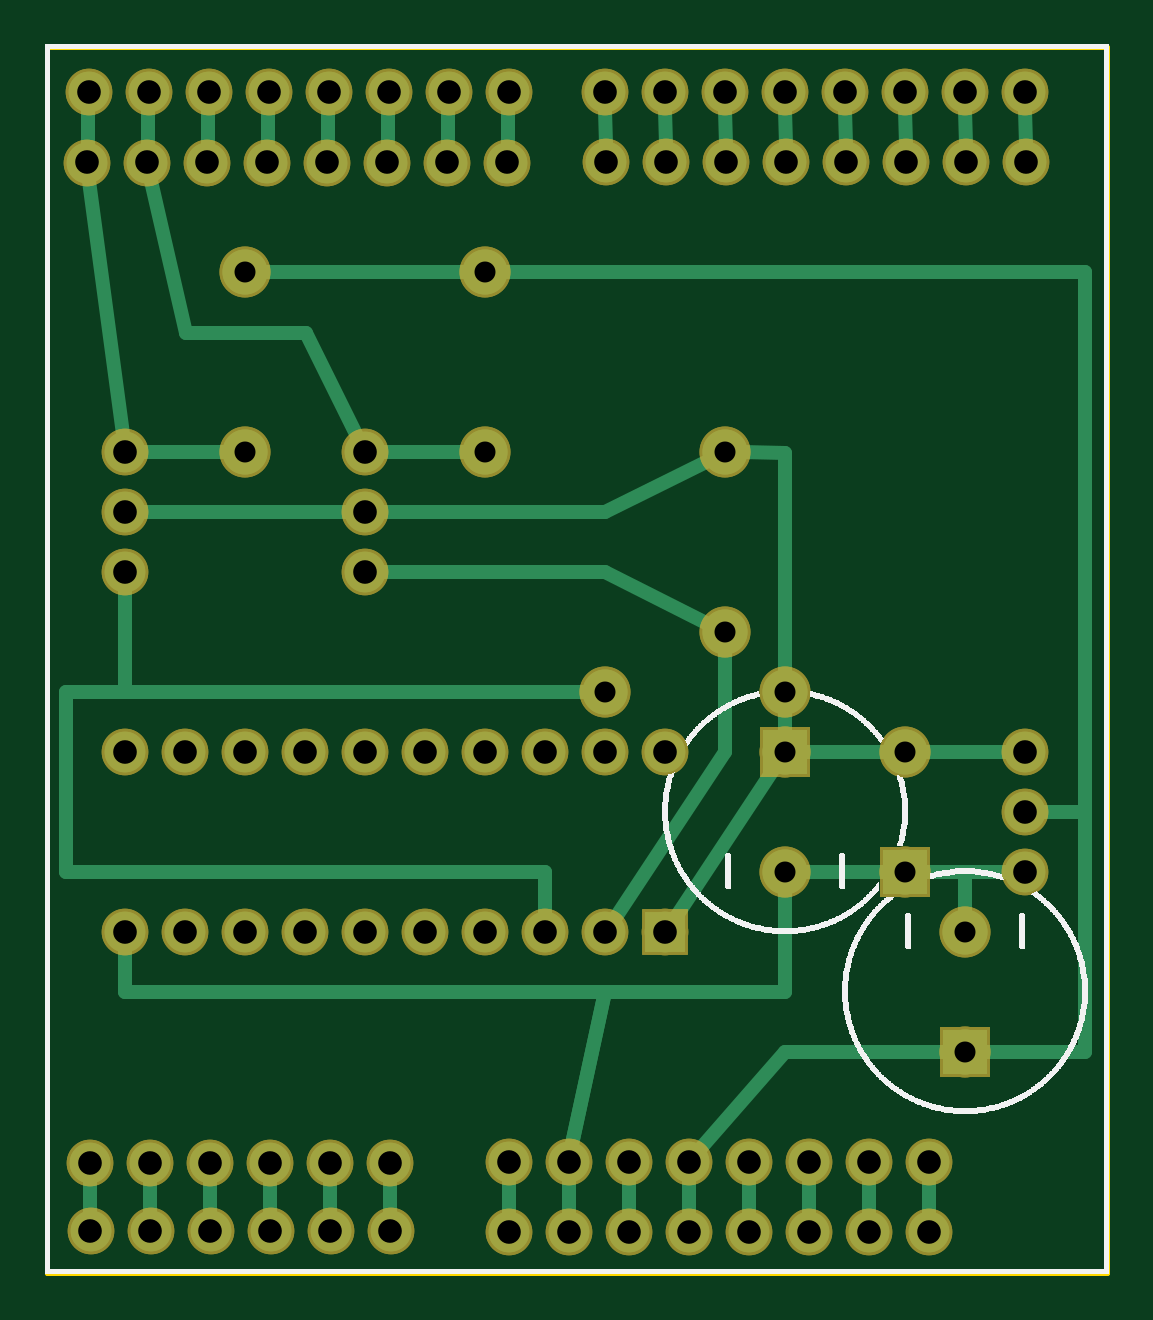
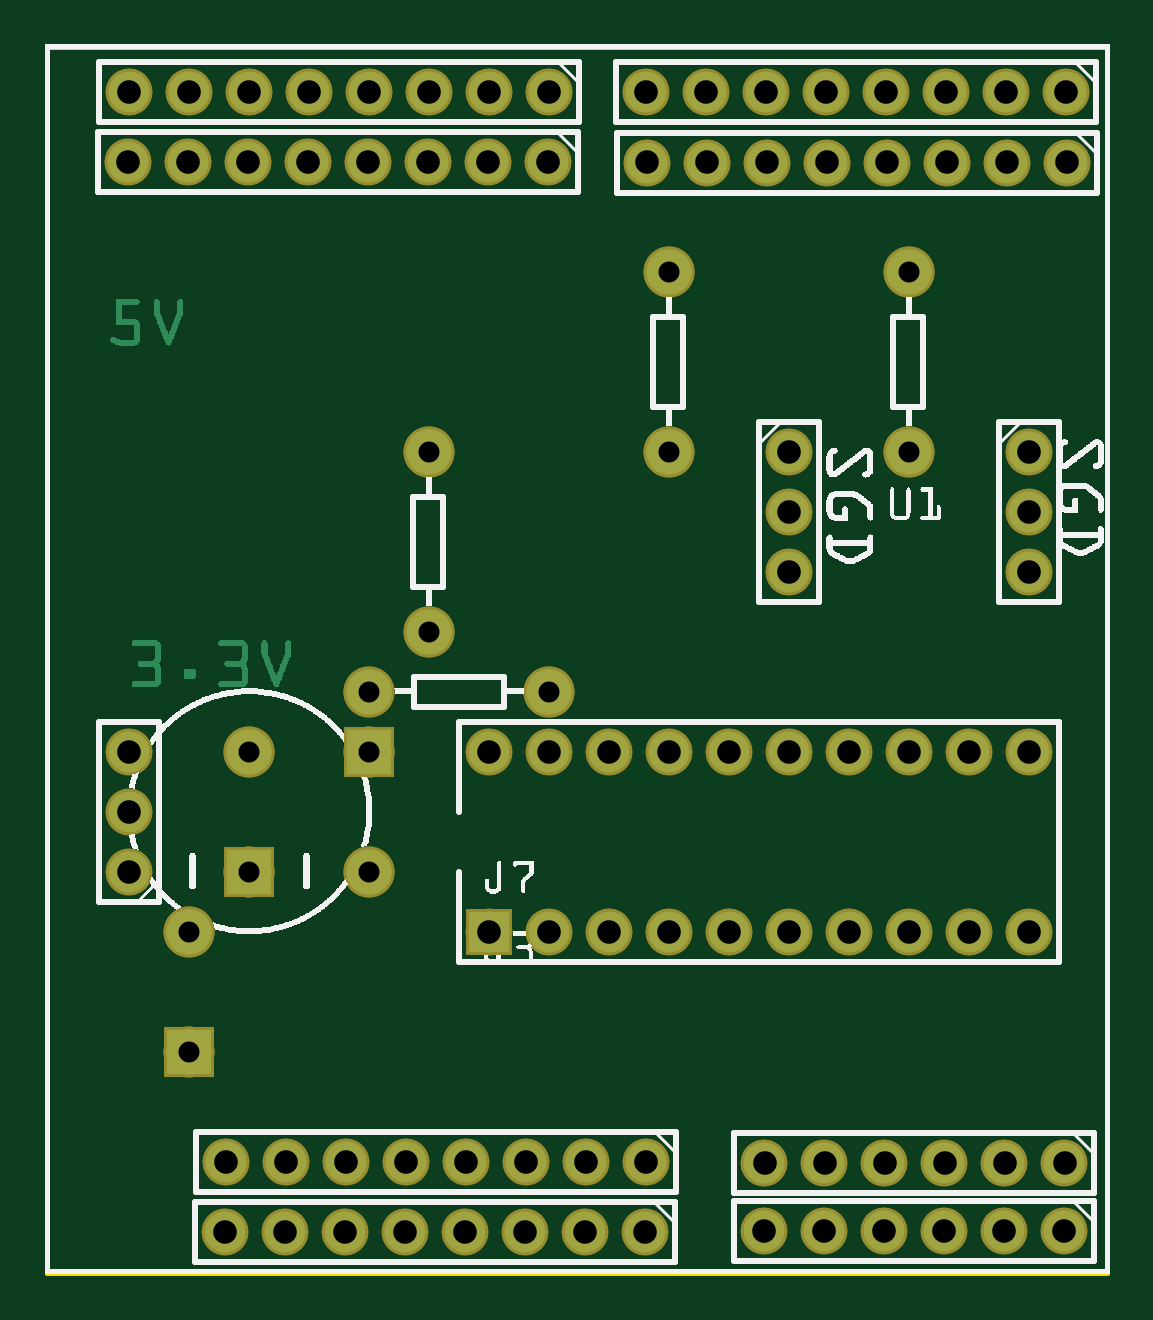
Circuit board: 8 layer files. Board 44.9 x 51.9 mm.
- outline: ArduinoDIYXbeeShield_contour.gm1 (370 bytes)
- bottom_copper: ArduinoDIYXbeeShield_copperBottom.gbl (19063 bytes)
- top_copper: ArduinoDIYXbeeShield_copperTop.gtl (5832 bytes)
- drill: ArduinoDIYXbeeShield_drill.txt (1672 bytes)
- bottom_mask: ArduinoDIYXbeeShield_maskBottom.gbs (3282 bytes)
- top_mask: ArduinoDIYXbeeShield_maskTop.gts (3290 bytes)
- bottom_silk: ArduinoDIYXbeeShield_silkBottom.gbo (160435 bytes)
- top_silk: ArduinoDIYXbeeShield_silkTop.gto (152195 bytes)

=== outline: ArduinoDIYXbeeShield_contour.gm1 ===
G04 MADE WITH FRITZING*
G04 WWW.FRITZING.ORG*
G04 DOUBLE SIDED*
G04 HOLES PLATED*
G04 CONTOUR ON CENTER OF CONTOUR VECTOR*
%ASAXBY*%
%FSLAX23Y23*%
%MOIN*%
%OFA0B0*%
%SFA1.0B1.0*%
%ADD10R,1.774390X2.050910*%
%ADD11C,0.008000*%
%ADD10C,0.008*%
%LNCONTOUR*%
G90*
G70*
G54D10*
G54D11*
X4Y2047D02*
X1770Y2047D01*
X1770Y4D01*
X4Y4D01*
X4Y2047D01*
D02*
G04 End of contour*
M02*
=== bottom_copper: ArduinoDIYXbeeShield_copperBottom.gbl (19063 bytes, source omitted) ===
=== top_copper: ArduinoDIYXbeeShield_copperTop.gtl (5832 bytes, source omitted) ===
=== drill: ArduinoDIYXbeeShield_drill.txt ===
; NON-PLATED HOLES START AT T1
; THROUGH (PLATED) HOLES START AT T100
M48
INCH
T100C0.039370
T101C0.035000
%
T100
X008740Y000715
X012351Y018546
X010340Y005715
X001746Y001867
X004340Y005715
X000725Y019715
X013351Y018546
X001340Y008715
X002746Y001867
X009340Y005715
X001725Y019715
X016340Y006715
X001755Y000729
X014351Y018546
X010740Y000715
X004703Y018544
X015340Y019715
X012728Y001889
X005340Y011715
X006725Y019715
X002755Y000729
X011740Y000715
X005703Y018544
X007340Y008715
X016340Y019715
X013728Y001889
X009740Y000715
X007725Y019715
X010340Y019715
X016340Y007715
X005340Y005715
X008340Y008715
X014728Y001889
X005340Y012715
X000703Y018544
X002340Y008715
X011340Y019715
X003746Y001867
X001340Y011715
X006340Y005715
X009340Y019715
X002725Y019715
X015351Y018546
X001703Y018544
X003340Y008715
X004746Y001867
X016340Y008715
X003725Y019715
X007728Y001889
X010340Y008715
X001340Y005715
X003755Y000729
X016351Y018546
X005340Y013715
X004340Y008715
X012740Y000715
X006703Y018544
X001340Y012715
X010351Y018546
X008728Y001889
X004755Y000729
X013740Y000715
X007703Y018544
X009340Y008715
X011351Y018546
X012340Y019715
X000746Y001867
X005755Y000729
X009351Y018546
X007340Y005715
X001340Y013715
X002703Y018544
X013340Y019715
X010728Y001889
X005746Y001867
X008340Y005715
X004725Y019715
X000755Y000729
X002340Y005715
X003703Y018544
X005340Y008715
X014340Y019715
X011728Y001889
X007740Y000715
X005725Y019715
X009728Y001889
X003340Y005715
X006340Y008715
X014740Y000715
T101
X003340Y016715
X003340Y013715
X009340Y009715
X014340Y006715
X012340Y009715
X015340Y003715
X012340Y006715
X011340Y013715
X011340Y010715
X014340Y008715
X015340Y005715
X012340Y008715
X007340Y016715
X007340Y013715
T00
M30

=== bottom_mask: ArduinoDIYXbeeShield_maskBottom.gbs ===
G04 MADE WITH FRITZING*
G04 WWW.FRITZING.ORG*
G04 DOUBLE SIDED*
G04 HOLES PLATED*
G04 CONTOUR ON CENTER OF CONTOUR VECTOR*
%ASAXBY*%
%FSLAX23Y23*%
%MOIN*%
%OFA0B0*%
%SFA1.0B1.0*%
%ADD10C,0.077717*%
%ADD11C,0.085000*%
%ADD12R,0.077716X0.077716*%
%ADD13R,0.085000X0.085000*%
%LNMASK0*%
G90*
G70*
G54D10*
X1034Y572D03*
X1034Y872D03*
X934Y572D03*
X934Y872D03*
X834Y572D03*
X834Y872D03*
X734Y572D03*
X734Y872D03*
X634Y572D03*
X634Y872D03*
X534Y572D03*
X534Y872D03*
X434Y572D03*
X434Y872D03*
X334Y572D03*
X334Y872D03*
X234Y572D03*
X234Y872D03*
X134Y572D03*
X134Y872D03*
X1034Y572D03*
X1034Y872D03*
X934Y572D03*
X934Y872D03*
X834Y572D03*
X834Y872D03*
X734Y572D03*
X734Y872D03*
X634Y572D03*
X634Y872D03*
X534Y572D03*
X534Y872D03*
X434Y572D03*
X434Y872D03*
X334Y572D03*
X334Y872D03*
X234Y572D03*
X234Y872D03*
X134Y572D03*
X134Y872D03*
X1634Y672D03*
X1634Y772D03*
X1634Y872D03*
X1634Y672D03*
X1634Y772D03*
X1634Y872D03*
X534Y1372D03*
X534Y1272D03*
X534Y1172D03*
X534Y1372D03*
X534Y1272D03*
X534Y1172D03*
X134Y1372D03*
X134Y1272D03*
X134Y1172D03*
X134Y1372D03*
X134Y1272D03*
X134Y1172D03*
G54D11*
X934Y972D03*
X1234Y972D03*
X934Y972D03*
X1234Y972D03*
X1134Y1372D03*
X1134Y1072D03*
X1134Y1372D03*
X1134Y1072D03*
X334Y1672D03*
X334Y1372D03*
X334Y1672D03*
X334Y1372D03*
X734Y1672D03*
X734Y1372D03*
X734Y1672D03*
X734Y1372D03*
G54D10*
X75Y187D03*
X175Y187D03*
X275Y187D03*
X375Y187D03*
X475Y187D03*
X575Y187D03*
X75Y187D03*
X175Y187D03*
X275Y187D03*
X375Y187D03*
X475Y187D03*
X575Y187D03*
X76Y73D03*
X176Y73D03*
X276Y73D03*
X376Y73D03*
X476Y73D03*
X576Y73D03*
X76Y73D03*
X176Y73D03*
X276Y73D03*
X376Y73D03*
X476Y73D03*
X576Y73D03*
X774Y72D03*
X874Y72D03*
X974Y72D03*
X1074Y72D03*
X1174Y72D03*
X1274Y72D03*
X1374Y72D03*
X1474Y72D03*
X774Y72D03*
X874Y72D03*
X974Y72D03*
X1074Y72D03*
X1174Y72D03*
X1274Y72D03*
X1374Y72D03*
X1474Y72D03*
X73Y1972D03*
X173Y1972D03*
X273Y1972D03*
X373Y1972D03*
X473Y1972D03*
X573Y1972D03*
X673Y1972D03*
X773Y1972D03*
X73Y1972D03*
X173Y1972D03*
X273Y1972D03*
X373Y1972D03*
X473Y1972D03*
X573Y1972D03*
X673Y1972D03*
X773Y1972D03*
X773Y189D03*
X873Y189D03*
X973Y189D03*
X1073Y189D03*
X1173Y189D03*
X1273Y189D03*
X1373Y189D03*
X1473Y189D03*
X773Y189D03*
X873Y189D03*
X973Y189D03*
X1073Y189D03*
X1173Y189D03*
X1273Y189D03*
X1373Y189D03*
X1473Y189D03*
X70Y1854D03*
X170Y1854D03*
X270Y1854D03*
X370Y1854D03*
X470Y1854D03*
X570Y1854D03*
X670Y1854D03*
X770Y1854D03*
X70Y1854D03*
X170Y1854D03*
X270Y1854D03*
X370Y1854D03*
X470Y1854D03*
X570Y1854D03*
X670Y1854D03*
X770Y1854D03*
X935Y1855D03*
X1035Y1855D03*
X1135Y1855D03*
X1235Y1855D03*
X1335Y1855D03*
X1435Y1855D03*
X1535Y1855D03*
X1635Y1855D03*
X935Y1855D03*
X1035Y1855D03*
X1135Y1855D03*
X1235Y1855D03*
X1335Y1855D03*
X1435Y1855D03*
X1535Y1855D03*
X1635Y1855D03*
X934Y1972D03*
X1034Y1972D03*
X1134Y1972D03*
X1234Y1972D03*
X1334Y1972D03*
X1434Y1972D03*
X1534Y1972D03*
X1634Y1972D03*
X934Y1972D03*
X1034Y1972D03*
X1134Y1972D03*
X1234Y1972D03*
X1334Y1972D03*
X1434Y1972D03*
X1534Y1972D03*
X1634Y1972D03*
G54D11*
X1434Y672D03*
X1434Y872D03*
X1434Y672D03*
X1434Y872D03*
X1234Y872D03*
X1234Y672D03*
X1234Y872D03*
X1234Y672D03*
X1534Y372D03*
X1534Y572D03*
X1534Y372D03*
X1534Y572D03*
G54D12*
X1034Y572D03*
X1034Y572D03*
G54D13*
X1434Y672D03*
X1434Y672D03*
X1234Y872D03*
X1234Y872D03*
X1534Y372D03*
X1534Y372D03*
G04 End of Mask0*
M02*
=== top_mask: ArduinoDIYXbeeShield_maskTop.gts ===
G04 MADE WITH FRITZING*
G04 WWW.FRITZING.ORG*
G04 DOUBLE SIDED*
G04 HOLES PLATED*
G04 CONTOUR ON CENTER OF CONTOUR VECTOR*
%ASAXBY*%
%FSLAX23Y23*%
%MOIN*%
%OFA0B0*%
%SFA1.0B1.0*%
%ADD10C,0.077717*%
%ADD11C,0.085000*%
%ADD12R,0.085000X0.085000*%
%ADD13R,0.077716X0.077716*%
%LNMASK1*%
G90*
G70*
G54D10*
X1634Y672D03*
X1634Y772D03*
X1634Y872D03*
X1634Y672D03*
X1634Y772D03*
X1634Y872D03*
X534Y1372D03*
X534Y1272D03*
X534Y1172D03*
X534Y1372D03*
X534Y1272D03*
X534Y1172D03*
X134Y1372D03*
X134Y1272D03*
X134Y1172D03*
X134Y1372D03*
X134Y1272D03*
X134Y1172D03*
G54D11*
X934Y972D03*
X1234Y972D03*
X934Y972D03*
X1234Y972D03*
X1134Y1372D03*
X1134Y1072D03*
X1134Y1372D03*
X1134Y1072D03*
X334Y1672D03*
X334Y1372D03*
X334Y1672D03*
X334Y1372D03*
X734Y1672D03*
X734Y1372D03*
X734Y1672D03*
X734Y1372D03*
G54D10*
X75Y187D03*
X175Y187D03*
X275Y187D03*
X375Y187D03*
X475Y187D03*
X575Y187D03*
X75Y187D03*
X175Y187D03*
X275Y187D03*
X375Y187D03*
X475Y187D03*
X575Y187D03*
X76Y73D03*
X176Y73D03*
X276Y73D03*
X376Y73D03*
X476Y73D03*
X576Y73D03*
X76Y73D03*
X176Y73D03*
X276Y73D03*
X376Y73D03*
X476Y73D03*
X576Y73D03*
X774Y72D03*
X874Y72D03*
X974Y72D03*
X1074Y72D03*
X1174Y72D03*
X1274Y72D03*
X1374Y72D03*
X1474Y72D03*
X774Y72D03*
X874Y72D03*
X974Y72D03*
X1074Y72D03*
X1174Y72D03*
X1274Y72D03*
X1374Y72D03*
X1474Y72D03*
X73Y1972D03*
X173Y1972D03*
X273Y1972D03*
X373Y1972D03*
X473Y1972D03*
X573Y1972D03*
X673Y1972D03*
X773Y1972D03*
X73Y1972D03*
X173Y1972D03*
X273Y1972D03*
X373Y1972D03*
X473Y1972D03*
X573Y1972D03*
X673Y1972D03*
X773Y1972D03*
X773Y189D03*
X873Y189D03*
X973Y189D03*
X1073Y189D03*
X1173Y189D03*
X1273Y189D03*
X1373Y189D03*
X1473Y189D03*
X773Y189D03*
X873Y189D03*
X973Y189D03*
X1073Y189D03*
X1173Y189D03*
X1273Y189D03*
X1373Y189D03*
X1473Y189D03*
X70Y1854D03*
X170Y1854D03*
X270Y1854D03*
X370Y1854D03*
X470Y1854D03*
X570Y1854D03*
X670Y1854D03*
X770Y1854D03*
X70Y1854D03*
X170Y1854D03*
X270Y1854D03*
X370Y1854D03*
X470Y1854D03*
X570Y1854D03*
X670Y1854D03*
X770Y1854D03*
X935Y1855D03*
X1035Y1855D03*
X1135Y1855D03*
X1235Y1855D03*
X1335Y1855D03*
X1435Y1855D03*
X1535Y1855D03*
X1635Y1855D03*
X935Y1855D03*
X1035Y1855D03*
X1135Y1855D03*
X1235Y1855D03*
X1335Y1855D03*
X1435Y1855D03*
X1535Y1855D03*
X1635Y1855D03*
X934Y1972D03*
X1034Y1972D03*
X1134Y1972D03*
X1234Y1972D03*
X1334Y1972D03*
X1434Y1972D03*
X1534Y1972D03*
X1634Y1972D03*
X934Y1972D03*
X1034Y1972D03*
X1134Y1972D03*
X1234Y1972D03*
X1334Y1972D03*
X1434Y1972D03*
X1534Y1972D03*
X1634Y1972D03*
G54D11*
X1434Y672D03*
X1434Y872D03*
X1434Y672D03*
X1434Y872D03*
X1234Y872D03*
X1234Y672D03*
X1234Y872D03*
X1234Y672D03*
X1534Y372D03*
X1534Y572D03*
X1534Y372D03*
X1534Y572D03*
G54D10*
X1034Y572D03*
X1034Y872D03*
X934Y572D03*
X934Y872D03*
X834Y572D03*
X834Y872D03*
X734Y572D03*
X734Y872D03*
X634Y572D03*
X634Y872D03*
X534Y572D03*
X534Y872D03*
X434Y572D03*
X434Y872D03*
X334Y572D03*
X334Y872D03*
X234Y572D03*
X234Y872D03*
X134Y572D03*
X134Y872D03*
X1034Y572D03*
X1034Y872D03*
X934Y572D03*
X934Y872D03*
X834Y572D03*
X834Y872D03*
X734Y572D03*
X734Y872D03*
X634Y572D03*
X634Y872D03*
X534Y572D03*
X534Y872D03*
X434Y572D03*
X434Y872D03*
X334Y572D03*
X334Y872D03*
X234Y572D03*
X234Y872D03*
X134Y572D03*
X134Y872D03*
G54D12*
X1434Y672D03*
X1434Y672D03*
X1234Y872D03*
X1234Y872D03*
X1534Y372D03*
X1534Y372D03*
G54D13*
X1034Y572D03*
X1034Y572D03*
G04 End of Mask1*
M02*
=== bottom_silk: ArduinoDIYXbeeShield_silkBottom.gbo (160435 bytes, source omitted) ===
=== top_silk: ArduinoDIYXbeeShield_silkTop.gto (152195 bytes, source omitted) ===
